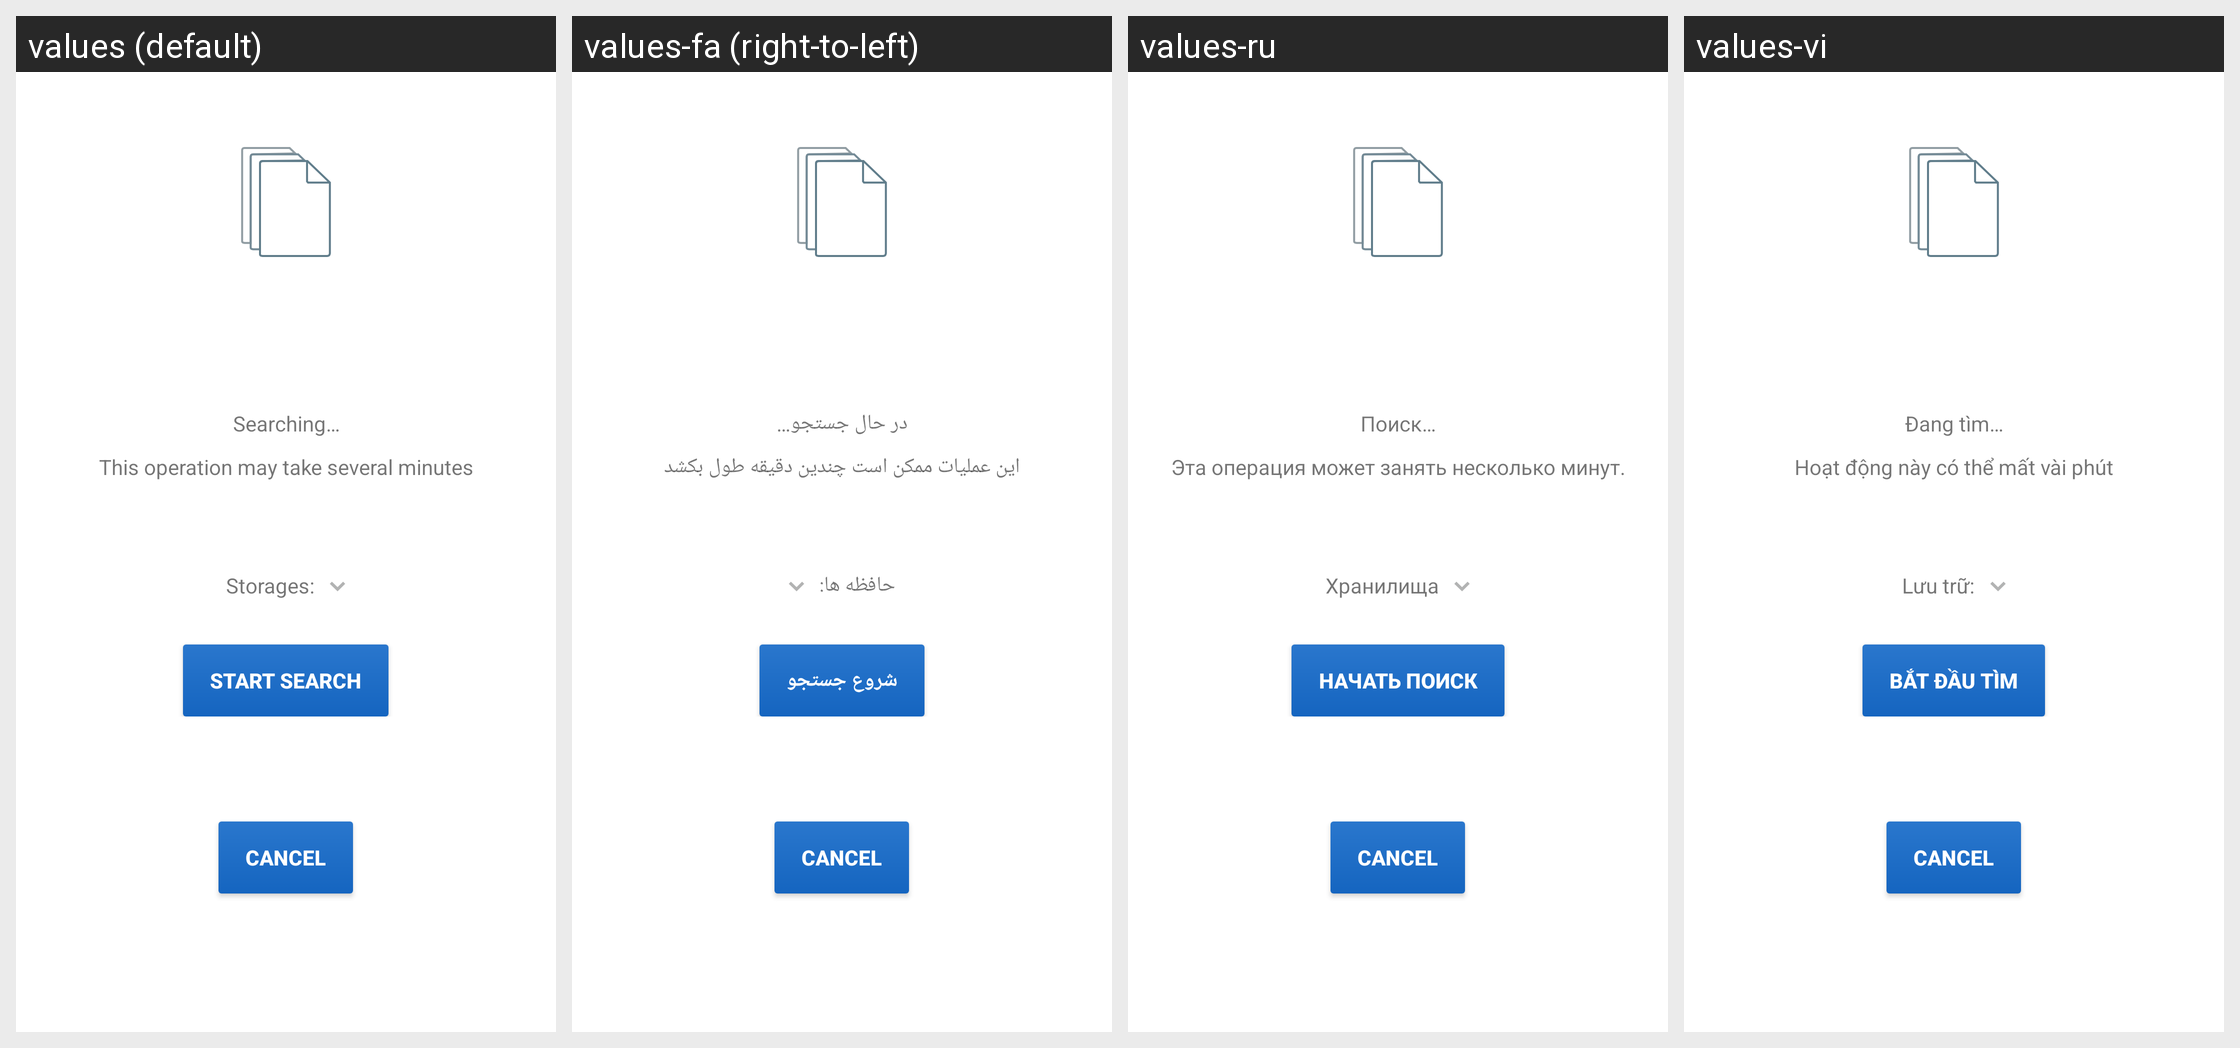

The same Android screen rendered under several of its app's locales, left to right. List the strings drawn on it with the default value and each locale's translation.
Android screen res/layout/fragment_avvia_ricerca_duplicati.xml rendered under 4 locales, left to right: values (default), values-fa (right-to-left), values-ru, values-vi. Device: Nexus 5 (rendered at 1080×1920; each locale shown at half size, 540×960, under a caption strip naming it); theme AppTheme.
Other locales in the repository, not shown: values-de, values-es, values-fr, values-in, values-it, values-ja, values-nl, values-pl, values-pt-rBR, values-pt-rPT, values-ro, values-sk, values-tr.
Strings drawn on this screen, with the default value and each locale's value (text and hints the layout hard-codes, and strings that could not be matched under every locale, appear in the picture but are not listed):

ricerca_in_corso
  values: Searching…
  values-fa: در حال جستجو…
  values-ru: Поиск…
  values-vi: Đang tìm…

operazione_lunga
  values: This operation may take several minutes
  values-fa: این عملیات ممکن است چندین دقیقه طول بکشد
  values-ru: Эта операция может занять несколько минут.
  values-vi: Hoạt động này có thể mất vài phút

storages
  values: Storages:
  values-fa: حافظه ها:
  values-ru: Хранилища
  values-vi: Lưu trữ:

avvia_ricerca
  values: Start search
  values-fa: شروع جستجو
  values-ru: Начать поиск
  values-vi: Bắt đầu tìm
